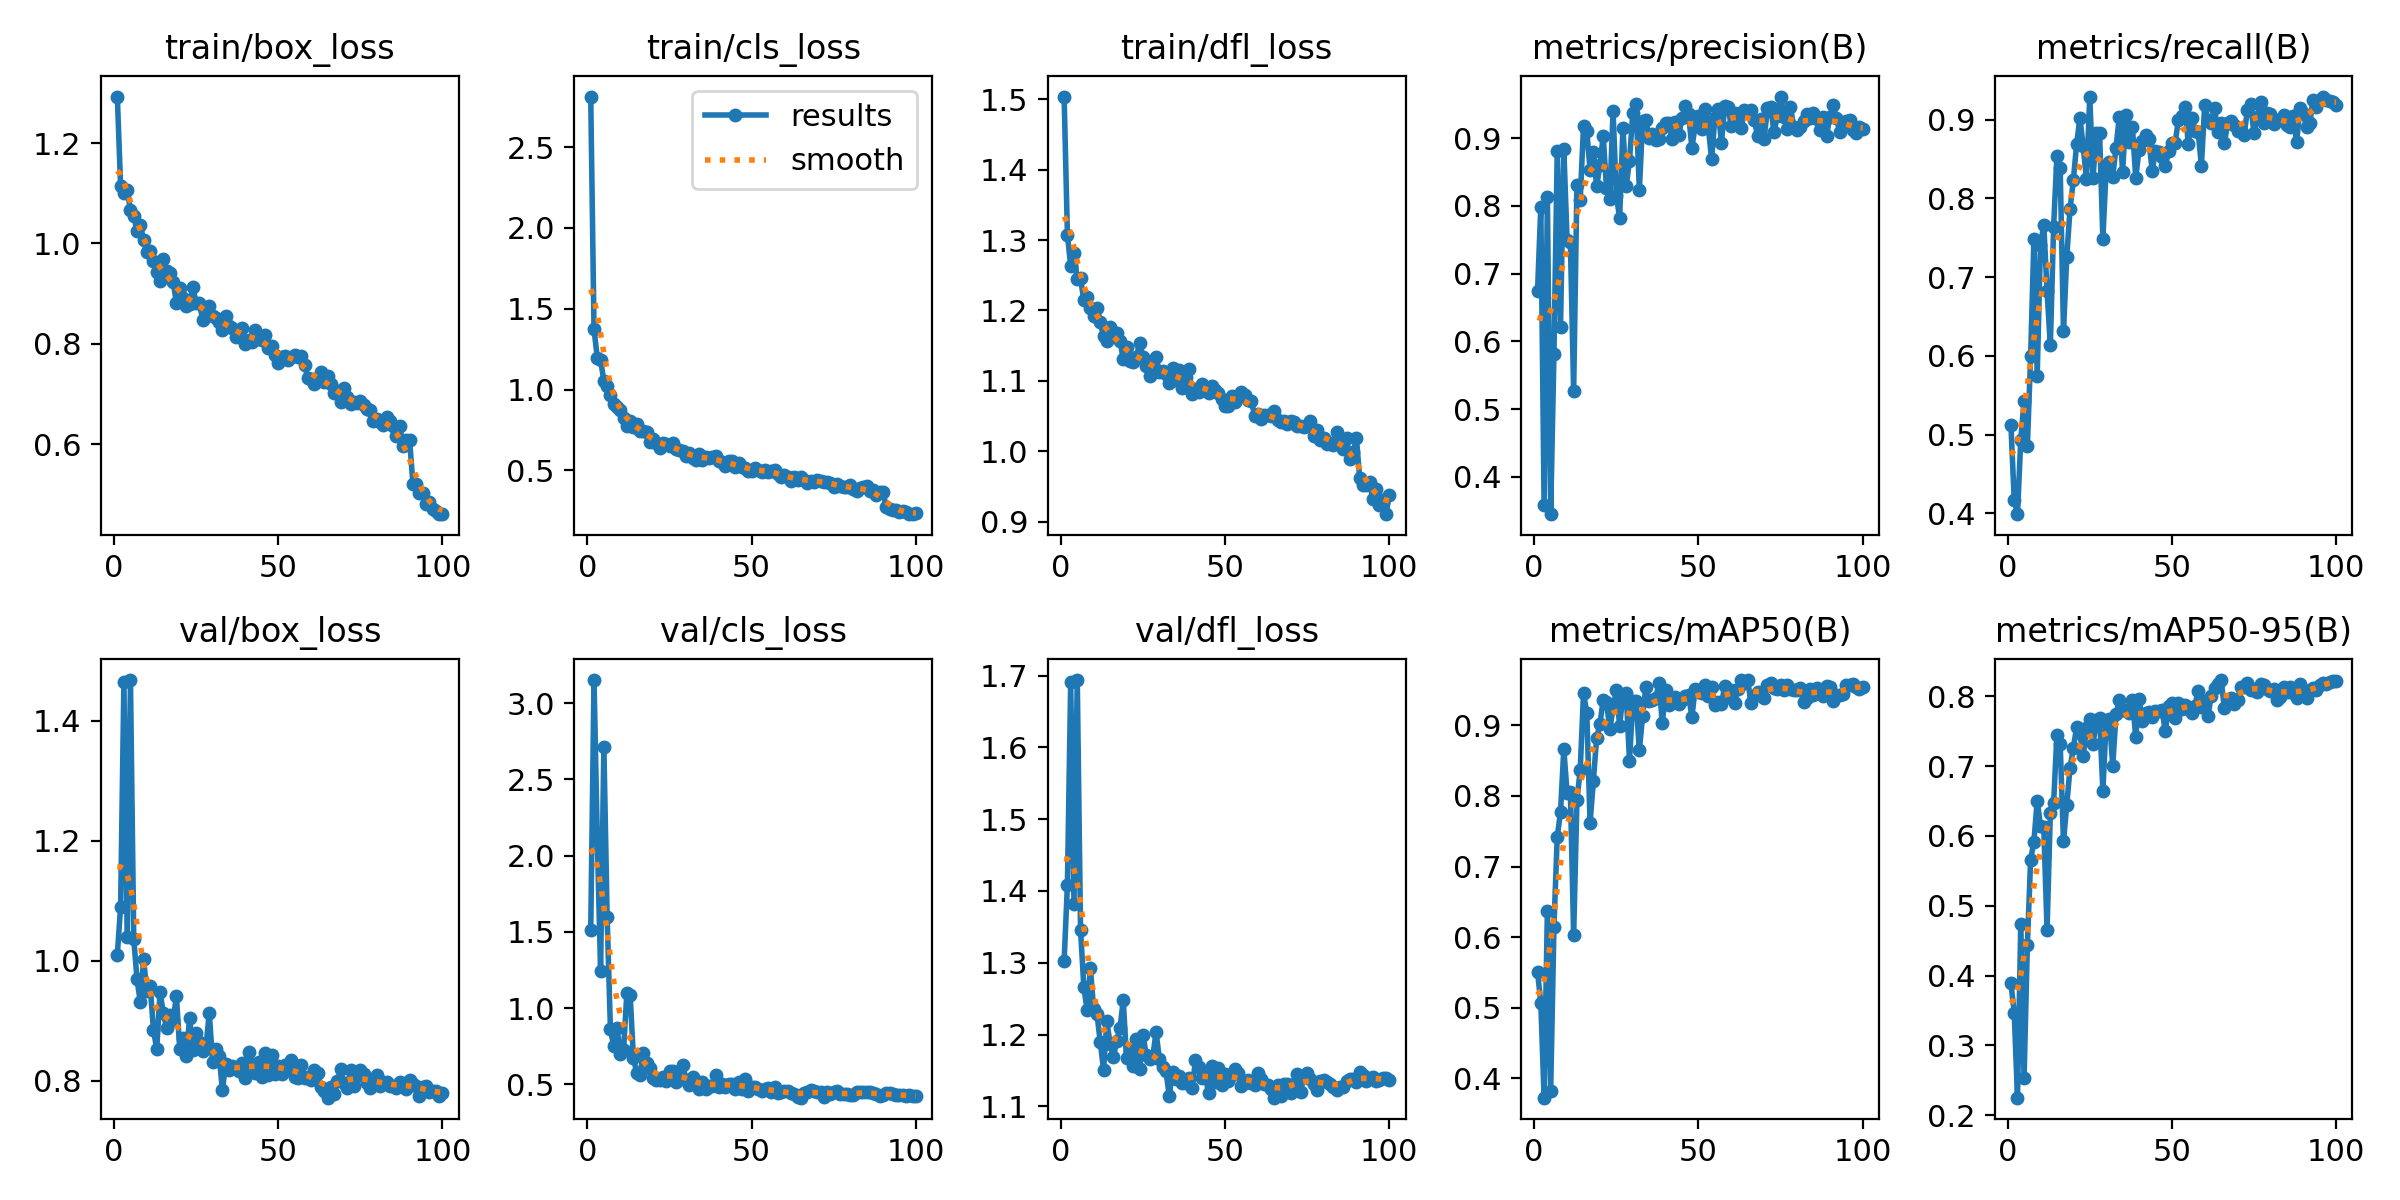

Source data for this figure (header and first rows):
epoch, time, train/box_loss, train/cls_loss, train/dfl_loss, metrics/precision(B), metrics/recall(B), metrics/mAP50(B), metrics/mAP50-95(B), val/box_loss, val/cls_loss, val/dfl_loss, lr/pg0, lr/pg1, lr/pg2
1, 13.58, 1.293, 2.813, 1.504, 0.6741, 0.5121, 0.5508, 0.3891, 1.01, 1.509, 1.302, 0.0003638, 0.0003638, 0.0003638
2, 26.41, 1.114, 1.375, 1.308, 0.7991, 0.4173, 0.5073, 0.3471, 1.09, 3.151, 1.409, 0.0007269, 0.0007269, 0.0007269
3, 39.19, 1.1, 1.197, 1.263, 0.3592, 0.3989, 0.3726, 0.2251, 1.464, 2.11, 1.691, 0.001083, 0.001083, 0.001083
4, 51.98, 1.106, 1.183, 1.282, 0.8139, 0.4936, 0.6377, 0.4741, 1.039, 1.245, 1.382, 0.001078, 0.001078, 0.001078
5, 64.82, 1.067, 1.053, 1.244, 0.345, 0.5427, 0.3815, 0.253, 1.468, 2.715, 1.694, 0.001067, 0.001067, 0.001067
6, 77.63, 1.055, 1.023, 1.246, 0.5817, 0.4852, 0.6149, 0.4433, 1.037, 1.594, 1.346, 0.001056, 0.001056, 0.001056
7, 90.43, 1.025, 0.967, 1.214, 0.8804, 0.5993, 0.742, 0.5663, 0.9688, 0.8619, 1.266, 0.001045, 0.001045, 0.001045
8, 103.3, 1.036, 0.9116, 1.219, 0.6218, 0.7485, 0.7771, 0.5919, 0.9312, 0.7491, 1.234, 0.001034, 0.001034, 0.001034
9, 116.1, 1.006, 0.8904, 1.204, 0.8846, 0.5745, 0.8662, 0.6508, 1.002, 0.8715, 1.292, 0.001023, 0.001023, 0.001023
10, 129, 0.9823, 0.8756, 1.193, 0.7496, 0.741, 0.8045, 0.6145, 0.9495, 0.6991, 1.235, 0.001012, 0.001012, 0.001012
11, 141.8, 0.9846, 0.8262, 1.203, 0.7474, 0.7664, 0.8055, 0.6123, 0.9586, 0.7253, 1.229, 0.001001, 0.001001, 0.001001
12, 154.6, 0.9654, 0.774, 1.184, 0.5265, 0.6826, 0.6024, 0.4658, 0.8849, 1.098, 1.19, 0.00099, 0.00099, 0.00099
13, 167.5, 0.9424, 0.8037, 1.163, 0.831, 0.6134, 0.7935, 0.6332, 0.8527, 1.086, 1.151, 0.000979, 0.000979, 0.000979
14, 180.3, 0.9246, 0.7668, 1.157, 0.809, 0.7643, 0.837, 0.6471, 0.9474, 0.6748, 1.218, 0.000968, 0.000968, 0.000968
15, 193.1, 0.9684, 0.7899, 1.176, 0.9174, 0.8534, 0.9452, 0.7453, 0.9136, 0.573, 1.187, 0.000957, 0.000957, 0.000957
16, 206, 0.9455, 0.7416, 1.17, 0.9106, 0.8383, 0.9178, 0.7319, 0.8874, 0.5624, 1.168, 0.000946, 0.000946, 0.000946
17, 218.8, 0.9413, 0.7409, 1.168, 0.8531, 0.6311, 0.7617, 0.5922, 0.9095, 0.7082, 1.192, 0.000935, 0.000935, 0.000935
18, 231.7, 0.9234, 0.7346, 1.157, 0.8802, 0.7261, 0.8212, 0.6446, 0.9019, 0.6363, 1.209, 0.000924, 0.000924, 0.000924
19, 244.5, 0.8809, 0.6787, 1.131, 0.829, 0.7865, 0.8823, 0.698, 0.9406, 0.6045, 1.248, 0.000913, 0.000913, 0.000913
20, 257.3, 0.9105, 0.6954, 1.149, 0.8605, 0.823, 0.9016, 0.7257, 0.8528, 0.5435, 1.167, 0.000902, 0.000902, 0.000902
21, 270.1, 0.8903, 0.6723, 1.128, 0.9029, 0.8687, 0.9364, 0.7561, 0.8707, 0.5275, 1.179, 0.000891, 0.000891, 0.000891
22, 283, 0.876, 0.6396, 1.128, 0.826, 0.9023, 0.9334, 0.7469, 0.8421, 0.5253, 1.156, 0.00088, 0.00088, 0.00088
23, 295.9, 0.8798, 0.6671, 1.134, 0.8106, 0.8664, 0.8941, 0.7145, 0.9041, 0.5498, 1.194, 0.000869, 0.000869, 0.000869
24, 308.7, 0.9122, 0.6635, 1.154, 0.9405, 0.8247, 0.9243, 0.7547, 0.851, 0.5218, 1.152, 0.000858, 0.000858, 0.000858
25, 321.5, 0.8811, 0.6482, 1.135, 0.815, 0.9294, 0.95, 0.7672, 0.8803, 0.5899, 1.2, 0.000847, 0.000847, 0.000847
26, 334.3, 0.8807, 0.6693, 1.121, 0.7827, 0.826, 0.8995, 0.7321, 0.8644, 0.5855, 1.172, 0.000836, 0.000836, 0.000836
27, 347.1, 0.8472, 0.6349, 1.106, 0.9153, 0.8837, 0.9431, 0.7661, 0.8497, 0.5178, 1.166, 0.000825, 0.000825, 0.000825
28, 360, 0.8641, 0.6276, 1.121, 0.8293, 0.8827, 0.9464, 0.7687, 0.8572, 0.5494, 1.17, 0.000814, 0.000814, 0.000814
29, 372.8, 0.8752, 0.6211, 1.134, 0.867, 0.7488, 0.8496, 0.6649, 0.9134, 0.6278, 1.204, 0.000803, 0.000803, 0.000803
30, 385.6, 0.8562, 0.5881, 1.113, 0.9367, 0.8385, 0.9339, 0.7636, 0.8306, 0.5308, 1.166, 0.000792, 0.000792, 0.000792
31, 398.4, 0.8506, 0.6083, 1.114, 0.9501, 0.8465, 0.9344, 0.7672, 0.8532, 0.4971, 1.155, 0.000781, 0.000781, 0.000781
32, 411.1, 0.8431, 0.5752, 1.11, 0.8233, 0.8277, 0.8648, 0.7004, 0.8405, 0.5491, 1.15, 0.00077, 0.00077, 0.00077
33, 423.9, 0.8274, 0.5649, 1.097, 0.926, 0.8645, 0.9132, 0.7748, 0.7849, 0.5186, 1.114, 0.000759, 0.000759, 0.000759
34, 436.7, 0.8549, 0.602, 1.118, 0.9264, 0.904, 0.9546, 0.7947, 0.8284, 0.4664, 1.148, 0.000748, 0.000748, 0.000748
35, 449.5, 0.8356, 0.5622, 1.102, 0.901, 0.8336, 0.9348, 0.78, 0.8173, 0.5157, 1.138, 0.000737, 0.000737, 0.000737
36, 462.2, 0.8306, 0.5802, 1.116, 0.9055, 0.9063, 0.9359, 0.7807, 0.8254, 0.4691, 1.143, 0.000726, 0.000726, 0.000726
37, 475, 0.8145, 0.5764, 1.09, 0.8978, 0.8712, 0.9392, 0.7769, 0.8193, 0.4864, 1.132, 0.000715, 0.000715, 0.000715
38, 487.8, 0.8257, 0.5858, 1.106, 0.8991, 0.8903, 0.96, 0.7954, 0.816, 0.487, 1.132, 0.000704, 0.000704, 0.000704
39, 500.6, 0.8323, 0.591, 1.117, 0.9145, 0.8262, 0.9029, 0.7414, 0.8293, 0.5589, 1.139, 0.000693, 0.000693, 0.000693
40, 513.4, 0.7994, 0.5573, 1.082, 0.9223, 0.8615, 0.9502, 0.796, 0.8039, 0.4789, 1.125, 0.000682, 0.000682, 0.000682
41, 526.2, 0.8081, 0.5496, 1.089, 0.9225, 0.8729, 0.9281, 0.7647, 0.8471, 0.501, 1.165, 0.000671, 0.000671, 0.000671
42, 538.9, 0.8045, 0.5244, 1.085, 0.8995, 0.8807, 0.9384, 0.7768, 0.8275, 0.483, 1.154, 0.00066, 0.00066, 0.00066
43, 551.7, 0.8278, 0.5552, 1.095, 0.9232, 0.8757, 0.9402, 0.777, 0.813, 0.501, 1.14, 0.000649, 0.000649, 0.000649
44, 564.4, 0.8094, 0.5588, 1.092, 0.9041, 0.8349, 0.9296, 0.771, 0.8313, 0.5029, 1.142, 0.000638, 0.000638, 0.000638
45, 577.2, 0.8066, 0.5208, 1.084, 0.93, 0.8599, 0.9361, 0.7796, 0.8064, 0.4721, 1.118, 0.000627, 0.000627, 0.000627
46, 589.9, 0.8167, 0.5461, 1.093, 0.9479, 0.8592, 0.9409, 0.7797, 0.8463, 0.5179, 1.156, 0.000616, 0.000616, 0.000616
47, 602.7, 0.7923, 0.5209, 1.088, 0.936, 0.8524, 0.9432, 0.7806, 0.8092, 0.4661, 1.133, 0.0006051, 0.0006051, 0.0006051
48, 615.4, 0.7963, 0.5131, 1.082, 0.8857, 0.8416, 0.9117, 0.7499, 0.843, 0.5319, 1.154, 0.0005941, 0.0005941, 0.0005941
49, 628.2, 0.7785, 0.4965, 1.074, 0.9187, 0.86, 0.952, 0.7857, 0.8118, 0.4583, 1.13, 0.0005831, 0.0005831, 0.0005831
50, 640.9, 0.7615, 0.4973, 1.065, 0.9325, 0.8701, 0.9474, 0.7911, 0.8253, 0.4844, 1.145, 0.0005721, 0.0005721, 0.0005721
51, 653.7, 0.7739, 0.5159, 1.065, 0.9138, 0.8708, 0.9459, 0.7689, 0.8108, 0.4814, 1.136, 0.0005611, 0.0005611, 0.0005611
52, 666.5, 0.775, 0.5008, 1.079, 0.9427, 0.8999, 0.9576, 0.7902, 0.8258, 0.4674, 1.144, 0.0005501, 0.0005501, 0.0005501
53, 679.3, 0.7668, 0.4925, 1.07, 0.9158, 0.9047, 0.9411, 0.7823, 0.8193, 0.4569, 1.152, 0.0005391, 0.0005391, 0.0005391
54, 692, 0.7739, 0.5026, 1.078, 0.8691, 0.9157, 0.9544, 0.7879, 0.8353, 0.4712, 1.147, 0.0005281, 0.0005281, 0.0005281
55, 704.8, 0.7784, 0.4875, 1.084, 0.93, 0.8697, 0.9284, 0.7839, 0.8059, 0.474, 1.128, 0.0005171, 0.0005171, 0.0005171
56, 717.5, 0.773, 0.4983, 1.079, 0.9426, 0.9028, 0.9333, 0.776, 0.8046, 0.4502, 1.133, 0.0005061, 0.0005061, 0.0005061
57, 730.2, 0.7762, 0.504, 1.072, 0.8935, 0.8863, 0.9297, 0.7864, 0.8256, 0.4799, 1.136, 0.0004951, 0.0004951, 0.0004951
58, 743, 0.7583, 0.4798, 1.072, 0.9479, 0.8846, 0.9556, 0.8077, 0.8048, 0.4402, 1.133, 0.0004841, 0.0004841, 0.0004841
59, 755.8, 0.7311, 0.4604, 1.051, 0.946, 0.8418, 0.9399, 0.7853, 0.8064, 0.4489, 1.13, 0.0004731, 0.0004731, 0.0004731
60, 768.5, 0.729, 0.4708, 1.053, 0.9183, 0.9186, 0.9505, 0.7932, 0.8013, 0.4541, 1.146, 0.0004621, 0.0004621, 0.0004621
... 40 more rows
